Run: headless pygame with SDL's dummy video driver; simulated clock (each Clock.tick advances the game by its frame time, no real sleeping); random seed 0; keys injected as events and as key.get_pressed() state; mouse plan: one left click at the window centre at the start of phase 2, then a move to the lower-right quarter at the start of phase 3.
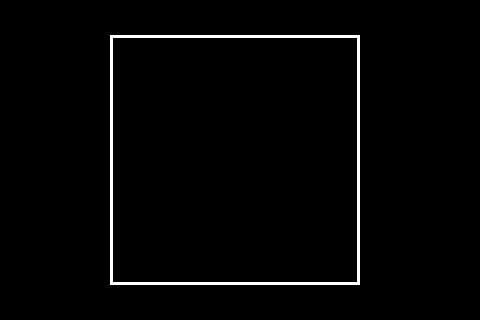
Frame 1 of 2 · flips 1–60 · no input
Frame 2 of 2 · flips 61–180 · clicked the window centre · tapped SPACE, RETURN · held RIGHT (→), D (game ended) · screen unchanged from frame 1, image omitted

The pygame program that drew these frames:

import pygame

BLACK = (0, 0, 0)
WHITE = (255, 255, 255)

pygame.init()

size = [480, 320] #RPi screen size
screen = pygame.display.set_mode(size)

pygame.display.set_mode(size, pygame.NOFRAME)

done = False

while not done:
    #initialization
    dimensions = [110, 35, 250, 250]
    
    #draw start
    pygame.draw.rect(screen, WHITE, dimensions, 3)
    
    #Exit if the mouse is clicked on the window (tap)
    for event in pygame.event.get():
        if event.type == pygame.MOUSEBUTTONDOWN:
            done = True
            
    #draw end
    pygame.display.flip()
    
pygame.quit()
